Labelled photos from "Final", an image-classification folder in Ren-GT/Final. The possible labels are: corn cercospora leaf spot, corn northern leaf blight, pepper bacterial spot, potato early blight, potato late blight, potato healthy.

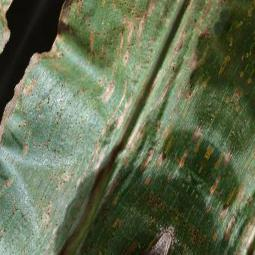
Label: corn cercospora leaf spot

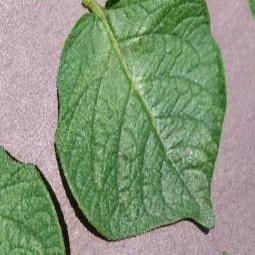
Label: potato healthy

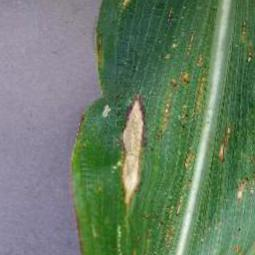
Label: corn northern leaf blight

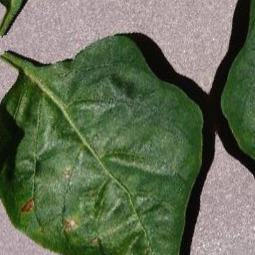
Label: pepper bacterial spot

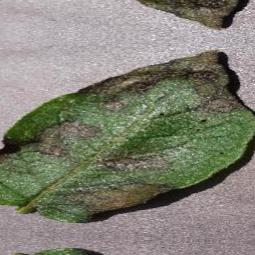
Label: potato late blight

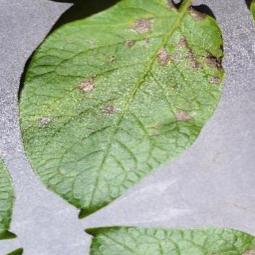
Label: potato early blight
